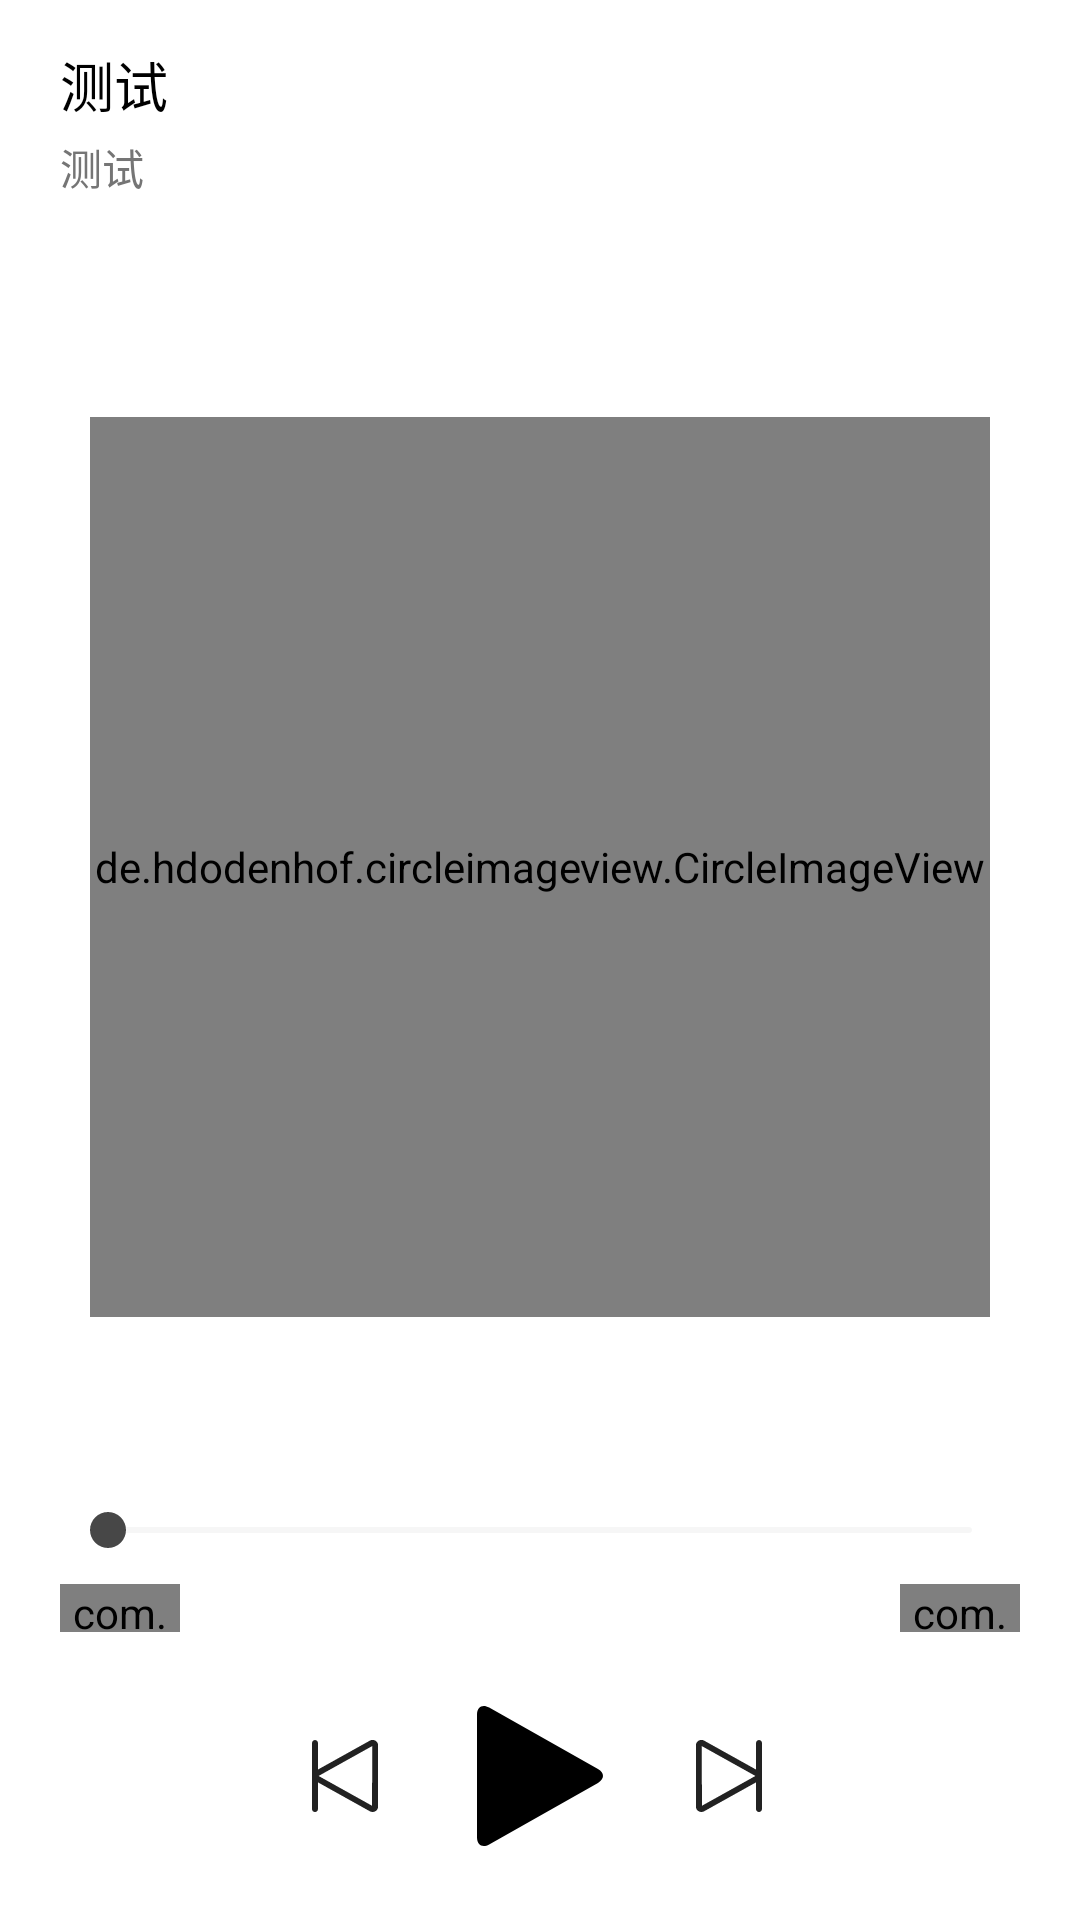

Produce the Android XML layout that renders to this screen, including the resource entries it uses.
<!-- AndroidManifest.xml: application theme Theme.CosyMusic -->
<!-- res/layout/activity_player.xml -->
<?xml version="1.0" encoding="utf-8"?>
<androidx.constraintlayout.widget.ConstraintLayout xmlns:android="http://schemas.android.com/apk/res/android"
    xmlns:app="http://schemas.android.com/apk/res-auto"
    xmlns:tools="http://schemas.android.com/tools"
    android:layout_width="match_parent"
    android:layout_height="match_parent"
    tools:context=".activity.PlayerActivity">


    <ImageView
        android:id="@+id/ivBackground"
        android:layout_width="0dp"
        android:layout_height="0dp"
        android:alpha="0.2"
        android:scaleType="centerCrop"
        app:layout_constraintBottom_toBottomOf="parent"
        app:layout_constraintEnd_toEndOf="parent"
        app:layout_constraintStart_toStartOf="parent"
        app:layout_constraintTop_toTopOf="parent" />

    <androidx.constraintlayout.widget.ConstraintLayout
        android:id="@+id/clLyric"
        android:layout_width="0dp"
        android:layout_height="0dp"
        android:visibility="invisible"
        app:layout_constraintBottom_toTopOf="@id/clBottom"
        app:layout_constraintEnd_toEndOf="parent"
        app:layout_constraintStart_toStartOf="parent"
        app:layout_constraintTop_toBottomOf="@+id/clTop"
        tools:visibility="gone">


        <me.qinc.lib.edgetranslucent.EdgeTransparentView
            android:id="@+id/edgeTransparentView"
            android:layout_width="match_parent"
            android:layout_height="match_parent"
            android:layout_marginTop="56dp"
            android:layout_marginBottom="56dp"
            app:edge_position="top|bottom"
            app:edge_width="56dp"
            app:layout_constraintBottom_toBottomOf="parent"
            app:layout_constraintEnd_toEndOf="parent"
            app:layout_constraintStart_toStartOf="parent"
            app:layout_constraintTop_toTopOf="parent">

            <com.dirror.lyricviewx.LyricViewX
                android:id="@+id/lyricView"
                android:layout_width="match_parent"
                android:layout_height="match_parent"

                app:lrcPadding="31dp">

            </com.dirror.lyricviewx.LyricViewX>

            

        </me.qinc.lib.edgetranslucent.EdgeTransparentView>


    </androidx.constraintlayout.widget.ConstraintLayout>

    <androidx.constraintlayout.widget.ConstraintLayout
        android:id="@+id/clBody"
        android:layout_width="0dp"
        android:layout_height="0dp"
        app:layout_constraintBottom_toTopOf="@+id/clBottom"
        app:layout_constraintEnd_toEndOf="parent"
        app:layout_constraintHorizontal_bias="0.0"
        app:layout_constraintStart_toStartOf="parent"
        app:layout_constraintTop_toBottomOf="@+id/clTop">

        <de.hdodenhof.circleimageview.CircleImageView
            android:id="@+id/ivAlbumCover"
            android:layout_width="300dp"
            android:layout_height="300dp"
            android:scaleType="centerCrop"
            android:src="@drawable/ic_music"
            app:layout_constraintBottom_toBottomOf="parent"
            app:layout_constraintEnd_toEndOf="parent"
            app:layout_constraintStart_toStartOf="parent"
            app:layout_constraintTop_toTopOf="parent" />
    </androidx.constraintlayout.widget.ConstraintLayout>

    <androidx.constraintlayout.widget.ConstraintLayout
        android:id="@+id/clBottom"
        android:layout_width="0dp"
        android:layout_height="140dp"
        app:layout_constraintBottom_toBottomOf="parent"
        app:layout_constraintEnd_toEndOf="parent"
        app:layout_constraintStart_toStartOf="parent">

        <ImageView
            android:id="@+id/ivPlayPrev"
            android:layout_width="wrap_content"
            android:layout_height="wrap_content"
            android:layout_marginEnd="20dp"
            android:layout_marginBottom="32dp"
            app:layout_constraintBottom_toBottomOf="parent"
            app:layout_constraintEnd_toStartOf="@+id/ivPlayerController"
            app:srcCompat="@drawable/ic_play_prev" />

        <ImageView
            android:id="@+id/ivPlayerController"
            android:layout_width="56dp"
            android:layout_height="56dp"
            android:layout_marginBottom="20dp"
            android:contentDescription="@string/play_controller"
            app:layout_constraintBottom_toBottomOf="parent"
            app:layout_constraintEnd_toEndOf="parent"
            app:layout_constraintStart_toStartOf="parent"
            app:srcCompat="@drawable/ic_play" />

        <ImageView
            android:id="@+id/ivPlayNext"
            android:layout_width="wrap_content"
            android:layout_height="wrap_content"
            android:layout_marginStart="20dp"
            android:layout_marginBottom="32dp"
            app:layout_constraintBottom_toBottomOf="parent"
            app:layout_constraintStart_toEndOf="@+id/ivPlayerController"
            app:srcCompat="@drawable/ic_play_next" />

        <SeekBar
            android:id="@+id/playProgressBar"
            android:layout_width="0dp"
            android:layout_height="20dp"
            android:layout_marginStart="20dp"
            android:layout_marginEnd="20dp"
            android:alpha="0.72"
            android:maxHeight="2dp"
            android:minHeight="4dp"
            android:progressDrawable="@drawable/bg_seekbar_background"
            android:splitTrack="false"
            android:thumb="@drawable/bg_seekbar_thumb"
            app:layout_constraintEnd_toEndOf="parent"
            app:layout_constraintStart_toStartOf="parent"
            app:layout_constraintTop_toTopOf="parent" />

        <com.musicapp.cosymusic.widget.TimeTextView
            android:id="@+id/ttvStart"
            android:layout_width="40dp"
            android:layout_height="16dp"
            android:layout_marginStart="20dp"
            android:layout_marginTop="8dp"
            android:layout_marginBottom="20dp"
            app:layout_constraintBottom_toTopOf="@+id/ivPlayerController"
            app:layout_constraintStart_toStartOf="parent"
            app:layout_constraintTop_toBottomOf="@+id/playProgressBar" />

        <com.musicapp.cosymusic.widget.TimeTextView
            android:id="@+id/ttvEnd"
            android:layout_width="40dp"
            android:layout_height="16dp"
            android:layout_marginTop="8dp"
            android:layout_marginEnd="20dp"
            android:layout_marginBottom="20dp"
            app:layout_constraintBottom_toTopOf="@+id/ivPlayerController"
            app:layout_constraintEnd_toEndOf="parent"
            app:layout_constraintTop_toBottomOf="@+id/playProgressBar" />
    </androidx.constraintlayout.widget.ConstraintLayout>

    <androidx.constraintlayout.widget.ConstraintLayout
        android:id="@+id/clTop"
        android:layout_width="0dp"
        android:layout_height="78dp"
        app:layout_constraintEnd_toEndOf="parent"
        app:layout_constraintHorizontal_bias="1.0"
        app:layout_constraintStart_toStartOf="parent"
        app:layout_constraintTop_toTopOf="parent">

        <TextView
            android:id="@+id/musicName"
            android:layout_width="0dp"
            android:layout_height="wrap_content"
            android:layout_marginStart="20dp"
            android:layout_marginTop="15dp"
            android:layout_marginEnd="20dp"
            android:ellipsize="end"
            android:singleLine="true"
            android:text="@string/test"
            android:textAppearance="@style/bold_text_style"
            app:layout_constraintEnd_toEndOf="parent"
            app:layout_constraintStart_toStartOf="parent"
            app:layout_constraintTop_toTopOf="parent" />

        <TextView
            android:id="@+id/artistName"
            android:layout_width="0dp"
            android:layout_height="wrap_content"
            android:layout_marginStart="20dp"
            android:layout_marginTop="4dp"
            android:layout_marginEnd="20dp"
            android:ellipsize="end"
            android:singleLine="true"
            android:text="@string/test"
            android:textColor="#757575"
            android:textSize="14sp"
            app:layout_constraintEnd_toEndOf="parent"
            app:layout_constraintStart_toStartOf="parent"
            app:layout_constraintTop_toBottomOf="@+id/musicName" />
    </androidx.constraintlayout.widget.ConstraintLayout>

</androidx.constraintlayout.widget.ConstraintLayout>
<!-- resources referenced by this layout -->
<resources>
  <!-- drawable bg_seekbar_thumb (drawable) -->
  <?xml version="1.0" encoding="utf-8"?>
  <selector xmlns:android="http://schemas.android.com/apk/res/android">
  
      
      <item android:drawable="@drawable/seekbar_thumb_btn" android:state_pressed="true"/>
  
      
      <item android:drawable="@drawable/seekbar_thumb_btn" android:state_focused="true"/>
  
      
      <item android:drawable="@drawable/seekbar_thumb_btn" android:state_selected="true"/>
  
      
      <item>
          <shape android:shape="rectangle">
              <solid android:color="@color/black"/>
              <size android:height="12dp"
                  android:width="12dp"/>
              <corners android:radius="6dp"/>
          </shape>
  
      </item>
  
  </selector>
  <!-- drawable ic_play (drawable) -->
  <?xml version="1.0" encoding="utf-8"?>
  <vector xmlns:android="http://schemas.android.com/apk/res/android"
      android:width="24dp"
      android:height="24dp"
      android:viewportWidth="1024"
      android:viewportHeight="1024">
  
      <path android:fillColor="@color/black"
          android:pathData="M128 138.666667c0-47.232 33.322667-66.666667 74.176-43.562667l663.146667 374.954667c40.96 23.168 40.853333 60.8 0 83.882666L202.176 928.896C161.216 952.064 128 932.565333 128 885.333333v-746.666666z"/>
  
  
  </vector>
  <!-- drawable ic_play_next (drawable) -->
  <?xml version="1.0" encoding="utf-8"?>
  <vector xmlns:android="http://schemas.android.com/apk/res/android"
      android:width="32dp"
      android:height="32dp"
      android:viewportHeight="1024"
      android:viewportWidth="1024">
  
      <path android:pathData="M832 160.128c0-17.664-14.336-32-32-32S768 142.464 768 160.128l0 282.88L214.592 134.592c-18.176-10.112-39.936-10.048-58.112 0C138.24 144.768 127.424 162.88 127.424 183.168l0 656.64c0 20.224 10.816 38.464 29.056 48.576C165.568 893.44 175.488 896 185.472 896s19.968-2.56 29.056-7.616L768 579.968l0 284.096c0 17.664 14.336 32 32 32s32-14.336 32-32L832 160.128zM191.808 829.248 188.672 192l573.312 319.488L191.808 829.248z"
          android:fillColor="#222222"/>
  
  </vector>
  <string name="play_controller">播放管理器</string>
  <string name="test" translatable="false">测试</string>
  <style name="bold_text_style">
          <item name="android:textSize">18sp</item>
          <item name="android:textColor">@color/black</item>
      </style>
  <style name="Theme.CosyMusic" parent="Theme.MaterialComponents.DayNight.NoActionBar.Bridge">
          
          <item name="colorPrimary">@color/transparent_color</item>
          <item name="colorPrimaryVariant">@color/transparent_color</item>
          <item name="colorOnPrimary">@color/white</item>
          
          <item name="colorSecondary">@color/teal_200</item>
          <item name="colorSecondaryVariant">@color/teal_700</item>
          <item name="colorOnSecondary">@color/black</item>
          
          <item name="android:statusBarColor">?attr/colorPrimaryVariant</item>
          
          <item name="android:windowLightStatusBar">true</item>
          <item name="android:windowBackground">@color/white</item>
          <item name="android:navigationBarColor">@color/transparent_color</item> 
      </style>
  <!-- drawable seekbar_thumb_btn (drawable) -->
  <?xml version="1.0" encoding="utf-8"?>
  <selector xmlns:android="http://schemas.android.com/apk/res/android">
  
      <item>
          <shape android:shape="rectangle">
              <solid android:color="#232323"/>
              <size android:width="12dp" android:height="12dp"/>
              <corners android:radius="6dp"/>
          </shape>
      </item>
  
  </selector>
  <color name="black">#FF000000</color>
  <color name="transparent_color">#00000000</color>
  <color name="white">#FFFFFFFF</color>
  <color name="teal_200">#FF03DAC5</color>
  <color name="teal_700">#FF018786</color>
</resources>
